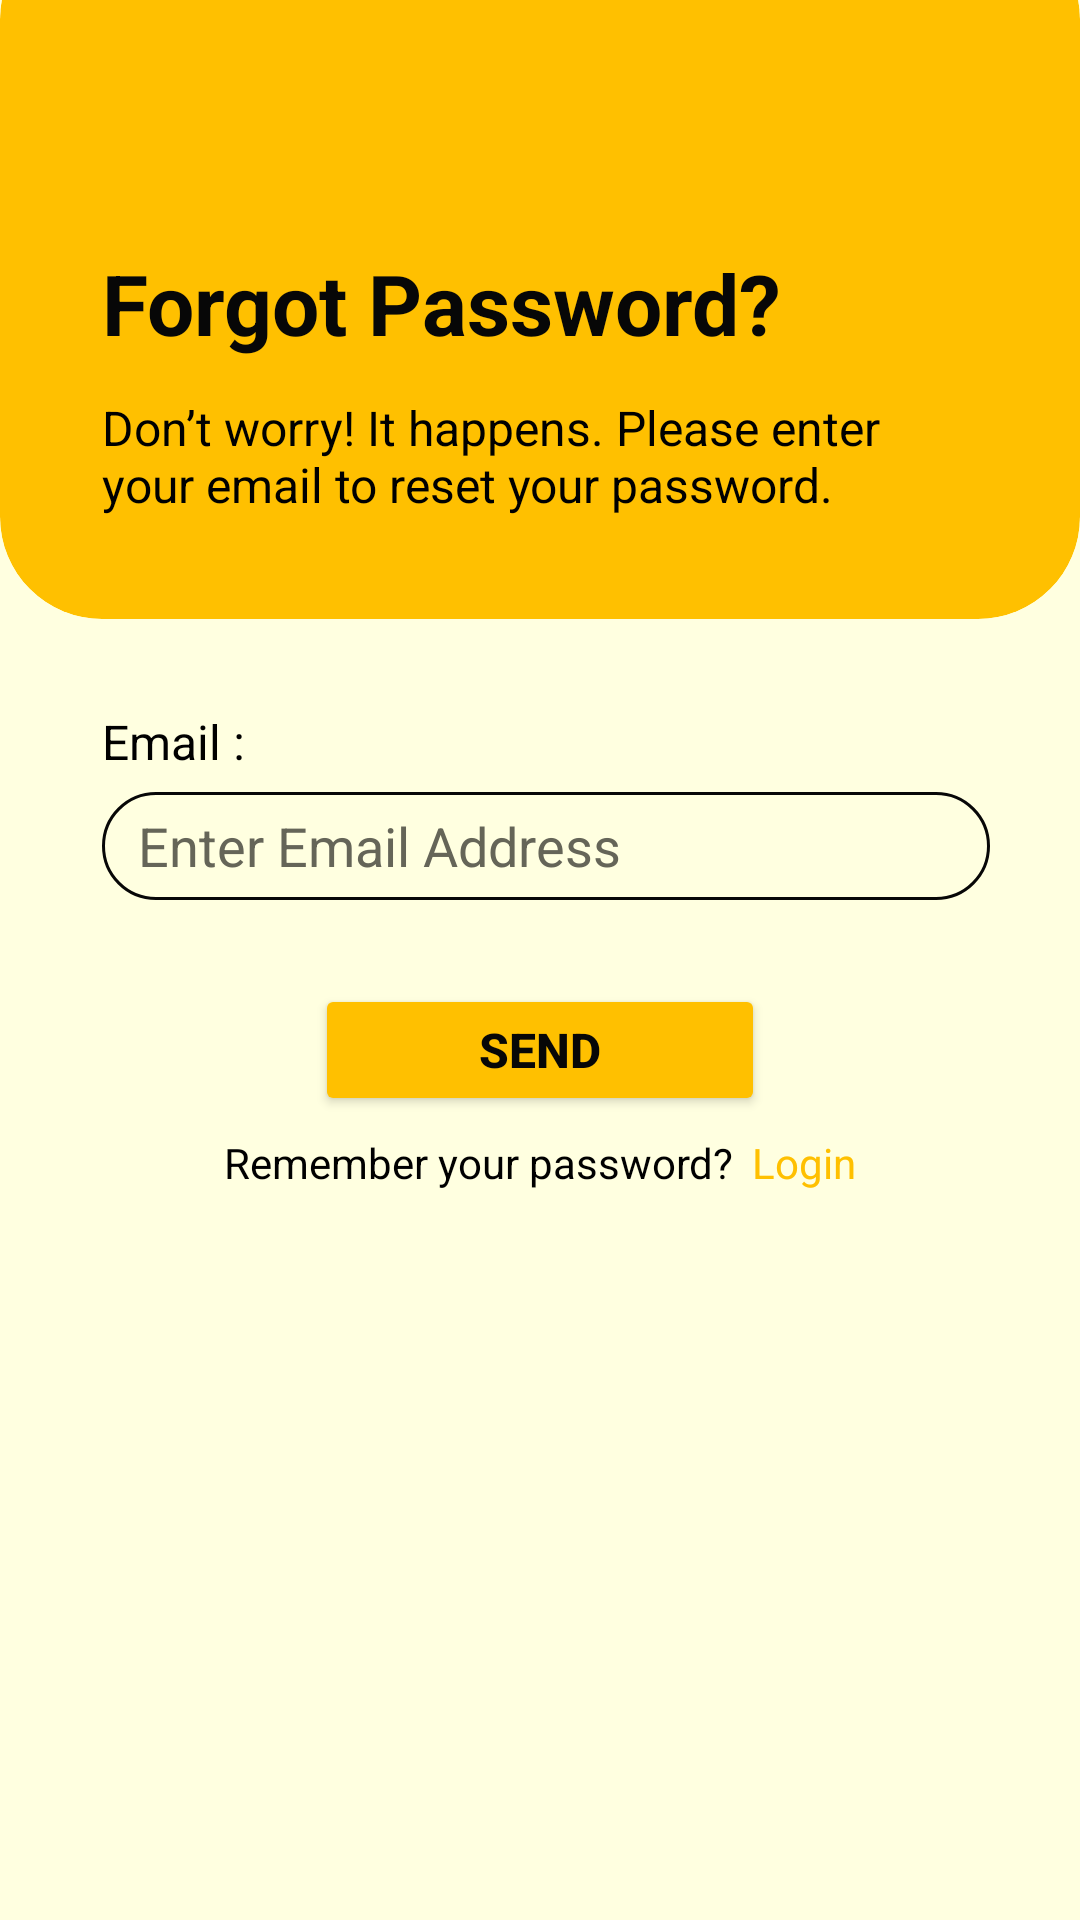

The Android layout XML behind this screen, and the referenced resources:
<!-- AndroidManifest.xml: application theme Theme.EBuzz -->
<!-- res/layout/activity_forgot_password.xml -->
<?xml version="1.0" encoding="utf-8"?>
<LinearLayout xmlns:android="http://schemas.android.com/apk/res/android"
    xmlns:app="http://schemas.android.com/apk/res-auto"
    android:layout_width="match_parent"
    android:layout_height="match_parent"
    android:background="@color/light_yellow"
    android:orientation="vertical"
    android:weightSum="100">

    <androidx.cardview.widget.CardView
        android:layout_width="match_parent"
        android:layout_height="wrap_content"
        android:layout_marginTop="-28dp"
        android:backgroundTint="@color/dark_yellow"
        app:cardCornerRadius="34dp"
        app:cardElevation="0dp">

        <LinearLayout
            android:layout_width="match_parent"
            android:layout_height="wrap_content"
            android:orientation="vertical">

            <ImageButton
                android:id="@+id/forgot_back_btn"
                android:layout_width="50dp"
                android:layout_height="60dp"
                android:layout_marginStart="18dp"
                android:layout_marginTop="50dp"
                android:background="@android:color/transparent"
                android:contentDescription="@string/back_button"
                android:src="@drawable/back_arrow" />

            <TextView
                android:layout_width="wrap_content"
                android:layout_height="wrap_content"
                android:layout_gravity="start"
                android:layout_marginStart="34dp"
                android:text="@string/forgot_password"
                android:textColor="@color/bright_black"
                android:textSize="28sp"
                android:textStyle="bold" />

            <TextView
                android:layout_width="wrap_content"
                android:layout_height="wrap_content"
                android:layout_marginStart="34dp"
                android:layout_marginTop="12dp"
                android:layout_marginEnd="60dp"
                android:layout_marginBottom="34dp"
                android:text="@string/forgot_password_activity_description"
                android:textColor="@color/black"
                android:textSize="16sp" />

        </LinearLayout>

    </androidx.cardview.widget.CardView>

    <LinearLayout
        android:id="@+id/forgot_layout"
        android:layout_width="match_parent"
        android:layout_height="match_parent"
        android:orientation="vertical">

        <TextView
            android:layout_width="match_parent"
            android:layout_height="wrap_content"
            android:layout_marginStart="34dp"
            android:layout_marginTop="30dp"
            android:text="@string/email"
            android:textColor="@color/black"
            android:textSize="16sp" />

        <EditText
            android:id="@+id/forgot_email_txt"
            android:layout_width="match_parent"
            android:layout_height="36dp"
            android:layout_marginStart="34dp"
            android:layout_marginTop="6dp"
            android:layout_marginEnd="30dp"
            android:background="@drawable/textbox_round_yellow"
            android:hint="@string/enter_email_address"
            android:importantForAutofill="no"
            android:inputType="textEmailAddress"
            android:paddingStart="12dp"
            android:paddingEnd="12dp"
            android:textColor="@color/black"
            android:textColorHint="@color/hint_color"
            />

        <Button
            android:id="@+id/forgot_send_btn"
            android:layout_width="150dp"
            android:layout_height="44dp"
            android:layout_gravity="center"
            android:layout_marginTop="28dp"
            android:backgroundTint="@color/dark_yellow"
            android:text="@string/send"
            android:textColor="@color/bright_black"
            android:textSize="16sp"
            android:textStyle="bold"
            app:cornerRadius="8dp" />

        <LinearLayout
            android:layout_width="match_parent"
            android:layout_height="wrap_content"
            android:layout_marginTop="6dp"
            android:gravity="center"
            android:orientation="horizontal">

            <TextView
                android:layout_width="wrap_content"
                android:layout_height="wrap_content"
                android:layout_marginEnd="6dp"
                android:text="@string/remember_your_password"
                android:textColor="@color/black" />

            <TextView
                android:id="@+id/forgot_login_txt"
                android:layout_width="wrap_content"
                android:layout_height="wrap_content"
                android:clickable="true"
                android:focusable="true"
                android:text="@string/login"
                android:textColor="@color/dark_yellow" />

        </LinearLayout>

    </LinearLayout>

</LinearLayout>
<!-- resources referenced by this layout -->
<resources>
  <color name="black">#FF000000</color>
  <color name="bright_black">#070707</color>
  <color name="dark_yellow">#FFC000</color>
  <color name="hint_color">#656558</color>
  <color name="light_yellow">#FFFFE0</color>
  <!-- drawable textbox_round_yellow (drawable) -->
  <?xml version="1.0" encoding="utf-8"?>
  <shape xmlns:android="http://schemas.android.com/apk/res/android">
      <solid android:color="@android:color/transparent" />
      <corners android:radius="30dp" />
      <stroke
          android:width="1dp"
          android:color="#070707"/>
  </shape>
  <string name="back_button">Go Back</string>
  <string name="email">Email :</string>
  <string name="enter_email_address">Enter Email Address</string>
  <string name="forgot_password">Forgot Password?</string>
  <string name="forgot_password_activity_description">Don’t worry! It happens. Please enter your email to reset your password.</string>
  <string name="login">Login</string>
  <string name="remember_your_password">Remember your password?</string>
  <string name="send">Send</string>
  <style name="Theme.EBuzz" parent="Base.Theme.EBuzz" />
  <style name="Base.Theme.EBuzz" parent="Theme.Material3.DayNight.NoActionBar">
          
          
      </style>
</resources>
